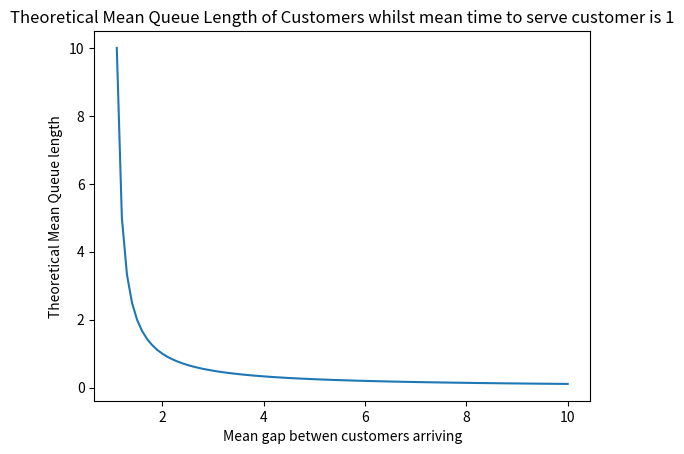

Source code (Python):
# -*- coding: utf-8 -*-
import random
import math
import csv
import matplotlib.pyplot as plt
import numpy as np


def nextTime(mean):
    return -mean * math.log(1 - random.random())


def theoreticalMeanQueueLength(alpha, beta):
    """
    >>> theoreticalMeanQueueLength(10, 2)
    0.25
    >>> theoreticalMeanQueueLength(5, 1)
    0.25
    >>> theoreticalMeanQueueLength(4, 2)
    1.0
    >>> theoreticalMeanQueueLength(5.5, 1.3)
    0.3095238095238095
    >>> theoreticalMeanQueueLength(5.5, 0)
    0.0
    >>> theoreticalMeanQueueLength(1, 1)
    -1
    >>> type(theoreticalMeanQueueLength(10, 2))
    <class 'float'>
    """
    # Add code here
    try:
        a= beta/alpha
        a1=a/(1-a)
        return a1
    except ZeroDivisionError:
        return -1

    


def checkMean(mean, iterations=10000):
    """
    >>> random.seed(57)
    >>> checkMean(5, 10)
    6.309113224728108
    >>> random.seed(57)
    >>> checkMean(5, 1000)
    4.973347344130324
    >>> random.seed(57)
    >>> checkMean(5, 100000)
    4.988076126529703
    >>> random.seed(57)
    >>> checkMean(195, 100000)
    194.53496893466047
    >>> random.seed(57)
    >>> checkMean(195)
    196.71853828860912
    >>> random.seed(57)
    >>> checkMean(31)
    31.273203522804728
    >>> type(checkMean(31, 5))
    <class 'float'>
    """
    # Add code here
    randomSum = 0
    for i in range(iterations):
        randomSum += nextTime(mean)
    return randomSum / iterations
    


def readExperimentParameters(filename):
    """
    >>> readExperimentParameters('experiments.csv')[0]
    (10, 2, 480)
    >>> len(readExperimentParameters('experiments.csv'))
    5
    >>> readExperimentParameters('experiments.csv')[3]
    (20, 2, 480)
    >>> readExperimentParameters('experiments.csv')[2]
    (20, 15, 240)
    >>> type(readExperimentParameters('experiments.csv')[1])
    <class 'tuple'>
    """
    # Add code here
    with open(filename) as csvfile:
        csv_reader = csv.reader(csvfile)
        next(csv_reader)
        returnList = []

        for row in csv_reader:
        
            for i in range(len(row)):
                row[i] = row[i].strip()
                try:
                    row[i] = int(row[i])
                except ValueError:
                    pass

            if row[3] == 'h':
                row[2] = row[2] * 60

            returnList.append(tuple(row[:-2]))

        return returnList
        
def singleQueue(alpha, beta, time=480):
    """
    >>> random.seed(57)
    >>> singleQueue(10, 3, 480)
    3
    >>> random.seed(101)
    >>> singleQueue(5, 3, 480)
    6
    >>> random.seed(101)
    >>> singleQueue(5, 3)
    6
    >>> random.seed(935)
    >>> singleQueue(10, 9, 280)
    10
    >>> type(singleQueue(10, 9, 280))
    <class 'int'>
    """
    # Add code here
    ta = 0
    ts = 0
    c = 0
    maxQ = 0
    Q = 1
    simTime = time
    
    while c < simTime:
        if ta<ts:
            ts = ts-ta
            c = c+ta
            Q = Q+1
            if Q > maxQ:
                maxQ = Q
            ta = nextTime(alpha)
            if Q == 0:
                c = c + ta
                Q = Q+1
                if Q > maxQ:
                    maxQ = Q
                ta = nextTime(alpha)
        else:
            ta = ta-ts
            c = c+ts
            Q = Q-1
            ts = nextTime(beta)
            
            if Q == 0:
                c = c + ta
                Q = Q+1
                if Q > maxQ:
                    maxQ = Q
                ta = nextTime(alpha)
    return maxQ
    
def q2():
    x = np.arange(1.1, 10.1, 0.1)
    y = theoreticalMeanQueueLength(x,1)
    plt.plot(x, y)
    plt.xlabel('Mean gap betwen customers arriving')
    plt.ylabel('Theoretical Mean Queue length')
    plt.title('Theoretical Mean Queue Length of Customers whilst mean time to serve customer is 1')
    plt.show()

q2() 
                
                
                
                    
